Run: headless pygame with SDL's dummy video driver; simulated clock (each Clock.tick advances the game by its frame time, no real sleeping); random seed 0; keys injected as events and as key.get_pressed() state; no mouse input.
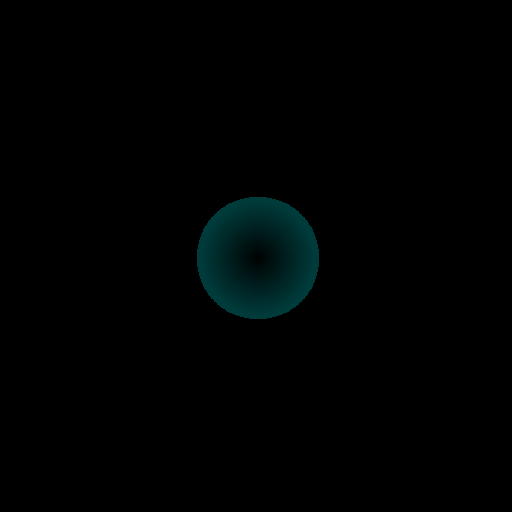
Frame 1 of 4 · flips 1–60 · no input
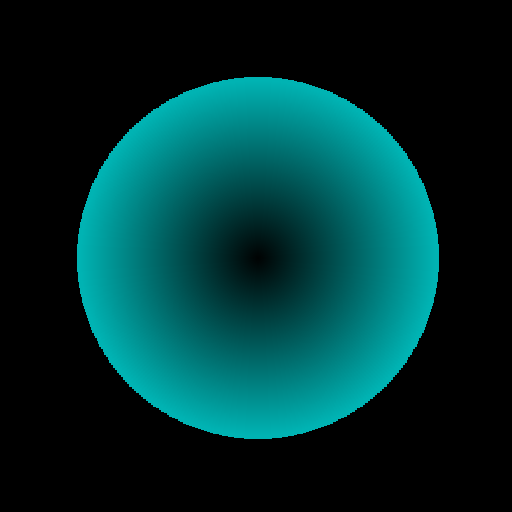
Frame 2 of 4 · flips 61–180 · tapped SPACE, RETURN · held RIGHT (→), D
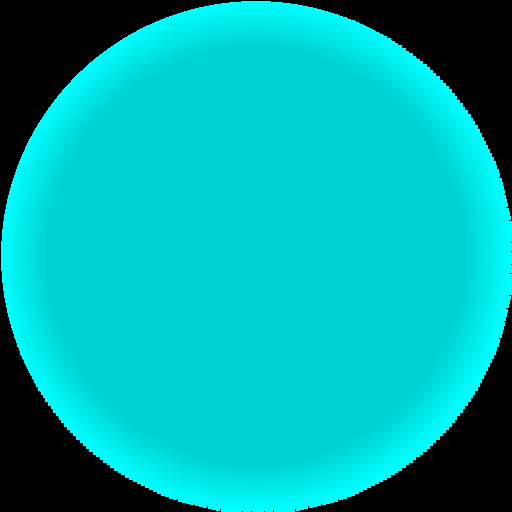
Frame 3 of 4 · flips 181–300 · held DOWN (↓), S
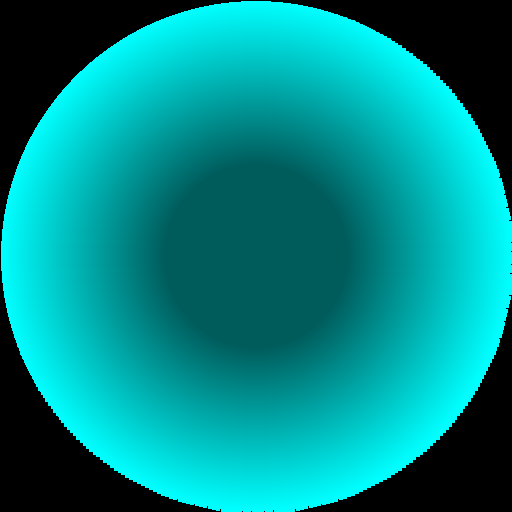
Frame 4 of 4 · flips 301–420 · held LEFT (←), A, UP (↑), W

The pygame program that drew these frames:

# Gradient
# Cade Maynard
# 5-14-2024

# Example file showing a basic pygame "game loop"
import pygame
import math
import time

MIDSCREEN = 256
# pygame setup
pygame.init()
screen = pygame.display.set_mode((512, 512))
clock = pygame.time.Clock()
running = True
gradientInComplete = True

while running:
    # poll for events
    # pygame.QUIT event means the user clicked X to close your window
    for event in pygame.event.get():
        if event.type == pygame.QUIT:
            running = False
    #screen.fill('white')
    # fill the screen with a color to wipe away anything from last frame
    if(gradientInComplete):
        for r in range(255):
            tempColor = pygame.Color(0,r,r)
            for theta in range(360):
                radTheta = math.radians(theta)
                x = MIDSCREEN + round(r * math.cos(radTheta),0)
                y = MIDSCREEN + round(r * math.sin(radTheta),0)
                tempRect = pygame.Rect((x,y),(4,4))
                pygame.draw.rect(screen, tempColor, tempRect)
                #pygame.display.update(tempRect)
            pygame.display.flip()
        gradientInComplete = False
    time.sleep(5)
    for r in range(255):
        tempColor = pygame.Color(0,255-r,255-r)
        pygame.draw.circle(screen, tempColor, (MIDSCREEN, MIDSCREEN), 255-r)
        pygame.display.flip()
    time.sleep(10)
    running = False

    # RENDER YOUR GAME HERE

    # flip() the display to put your work on screen
    #pygame.display.flip()

    clock.tick(60)  # limits FPS to 60

pygame.quit()
